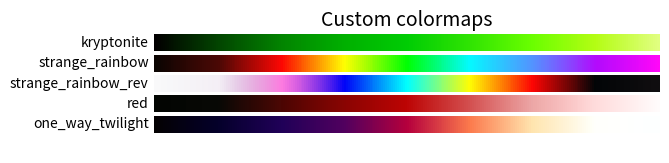

Write Python code to recreate this figure.
"""Contains the custom colormaps to be registered to matplotlib.

[redacted]
Copyright 2022
"""


import matplotlib as mpl
import matplotlib.pyplot as plt
import numpy as np

from typing import List

CUSTOM_COLORMAPS = [
    mpl.colors.LinearSegmentedColormap("kryptonite",{"red":[(0,0.01176,0.01176),(0.125,0.01176,0.01176),(0.25,0.01176,0.01176),(0.375,0,0),(0.5,0,0),(0.625,0.18824,0.18824),(0.75,0.41961,0.41961),(0.875,0.70588,0.70588),(1,0.88235,0.88235),],"green":[(0,0,0),(0.125,0.27059,0.27059),(0.25,0.51765,0.51765),(0.375,0.6902,0.6902),(0.5,0.80392,0.80392),(0.625,0.89412,0.89412),(0.75,1,1),(0.875,0.99216,0.99216),(1,1,1),],"blue":[(0,0,0),(0.125,0,0),(0.25,0,0),(0.375,0,0),(0.5,0.01961,0.01961),(0.625,0.01176,0.01176),(0.75,0,0),(0.875,0.07843,0.07843),(1,0.50196,0.50196),],"alpha":[(0,1.00784,1.00784),(0.125,1,1),(0.25,1,1),(0.375,1,1),(0.5,1,1),(0.625,1,1),(0.75,1,1),(0.875,1,1),(1,1,1),]},256),
    mpl.colors.LinearSegmentedColormap("strange_rainbow",{"red":[(0,0.04706,0.04706),(0.125,0.28627,0.28627),(0.25,0.99216,0.99216),(0.375,1.00392,1.00392),(0.5,0,0),(0.625,0.01569,0.01569),(0.75,0.25882,0.25882),(0.875,0.68627,0.68627),(1,1,1),],"green":[(0,0.01961,0.01961),(0.125,0.01961,0.01961),(0.25,0.01961,0.01961),(0.375,0.99608,0.99608),(0.5,1.00392,1.00392),(0.625,0.98039,0.98039),(0.75,0.53725,0.53725),(0.875,0.00784,0.00784),(1,0.00784,0.00784),],"blue":[(0,0.01176,0.01176),(0.125,0.01176,0.01176),(0.25,0.00784,0.00784),(0.375,0.00784,0.00784),(0.5,0.01569,0.01569),(0.625,1,1),(0.75,1.00784,1.00784),(0.875,0.99216,0.99216),(1,0.97647,0.97647),],"alpha":[(0,1.00392,1.00392),(0.125,0.98824,0.98824),(0.25,0.99608,0.99608),(0.375,1,1),(0.5,1,1),(0.625,1,1),(0.75,0.9098,0.9098),(0.875,0.96471,0.96471),(1,0.98039,0.98039),]},256),
    mpl.colors.LinearSegmentedColormap("strange_rainbow_rev",{"red":[(0,0.04706,0.04706),(0.125,0.35686,0.35686),(0.25,0.99216,0.99216),(0.375,0.00784,0.00784),(0.5,0,0),(0.625,1,1),(0.75,0.99216,0.99216),(0.875,0.00784,0.00784),(1,0.02745,0.02745),],"green":[(0,0.01961,0.01961),(0.125,0.01961,0.01961),(0.25,0.01961,0.01961),(0.375,0.01176,0.01176),(0.5,1.00392,1.00392),(0.625,0.99216,0.99216),(0.75,0.01961,0.01961),(0.875,0.01961,0.01961),(1,0.01569,0.01569),],"blue":[(0,0.20784,0.20784),(0.125,0.45882,0.45882),(0.25,0.77255,0.77255),(0.375,0.97255,0.97255),(0.5,1,1),(0.625,0.01569,0.01569),(0.75,0.01569,0.01569),(0.875,0.02745,0.02745),(1,0.02353,0.02353),],"alpha":[(0,0.02353,0.02353),(0.125,0.06667,0.06667),(0.25,0.52549,0.52549),(0.375,1,1),(0.5,1,1),(0.625,1,1),(0.75,1.00784,1.00784),(0.875,1,1),(1,0.96471,0.96471),]},256),
    mpl.colors.LinearSegmentedColormap("red",{"red":[(0,0.01176,0.01176),(0.125,0.01961,0.01961),(0.25,0.2902,0.2902),(0.375,0.54118,0.54118),(0.5,0.74118,0.74118),(0.625,0.75686,0.75686),(0.75,0.79216,0.79216),(0.875,1,1),(1,1,1),],"green":[(0,0.01961,0.01961),(0.125,0.01961,0.01961),(0.25,0.01961,0.01961),(0.375,0.01569,0.01569),(0.5,0.01569,0.01569),(0.625,0.01569,0.01569),(0.75,0.01569,0.01569),(0.875,0.00784,0.00784),(1,0.00784,0.00784),],"blue":[(0,0.01176,0.01176),(0.125,0.01176,0.01176),(0.25,0.00784,0.00784),(0.375,0.00784,0.00784),(0.5,0.01569,0.01569),(0.625,0.01961,0.01961),(0.75,0.01176,0.01176),(0.875,0.01176,0.01176),(1,0.04706,0.04706),],"alpha":[(0,1.00392,1.00392),(0.125,0.98824,0.98824),(0.25,0.99608,0.99608),(0.375,1,1),(0.5,1,1),(0.625,0.70196,0.70196),(0.75,0.35294,0.35294),(0.875,0.14118,0.14118),(1,0.01569,0.01569),]},256),
    mpl.colors.LinearSegmentedColormap("one_way_twilight",{"red":[(0,0.01569,0.01569),(0.125,0.01961,0.01961),(0.25,0.12549,0.12549),(0.375,0.31765,0.31765),(0.5,0.7098,0.7098),(0.625,0.98824,0.98824),(0.75,1.00392,1.00392),(0.875,1.00784,1.00784),(1,0.99216,0.99216),],"green":[(0,0.00784,0.00784),(0.125,0,0),(0.25,0,0),(0.375,0,0),(0.5,0,0),(0.625,0.47843,0.47843),(0.75,0.89804,0.89804),(0.875,1.00784,1.00784),(1,1.00392,1.00392),],"blue":[(0,0.01176,0.01176),(0.125,0.16863,0.16863),(0.25,0.3451,0.3451),(0.375,0.37255,0.37255),(0.5,0.23922,0.23922),(0.625,0.30196,0.30196),(0.75,0.68627,0.68627),(0.875,0.98824,0.98824),(1,1.00784,1.00784),],"alpha":[(0,1.00392,1.00392),(0.125,1,1),(0.25,1,1),(0.375,1,1),(0.5,1,1),(0.625,1.00784,1.00784),(0.75,1,1),(0.875,1.00784,1.00784),(1,0.98824,0.98824),]},256),

]


def register_custom_colormaps():
    """Registers all colormaps defined in colomaps.py to matplotlib."""
    for cmap in CUSTOM_COLORMAPS:
        mpl.colormaps.register(cmap)


def plot_color_gradients(cmap_list: List[mpl.colors.Colormap]):
    """Displays all custom colormaps."""
    gradient = np.linspace(0, 1, 256)
    gradient = np.vstack((gradient, gradient))
    # Create figure and adjust figure height to number of colormaps
    nrows = len(cmap_list)
    figh = 0.35 + 0.15 + (nrows + (nrows - 1) * 0.1) * 0.22
    fig, axs = plt.subplots(nrows=nrows + 1, figsize=(6.4, figh))
    fig.subplots_adjust(top=1 - 0.35 / figh, bottom=0.15 / figh,
                        left=0.2, right=0.99)
    axs[0].set_title('Custom colormaps', fontsize=14)

    for ax, cmap in zip(axs, cmap_list):
        ax.imshow(gradient, aspect='auto', cmap=cmap)
        ax.text(-0.01, 0.5, cmap.name, va='center', ha='right', fontsize=10,
                transform=ax.transAxes)

    # Turn off *all* ticks & spines, not just the ones with colormaps.
    for ax in axs:
        ax.set_axis_off()

    plt.show()


if __name__ == "__main__":
    plot_color_gradients(CUSTOM_COLORMAPS)
